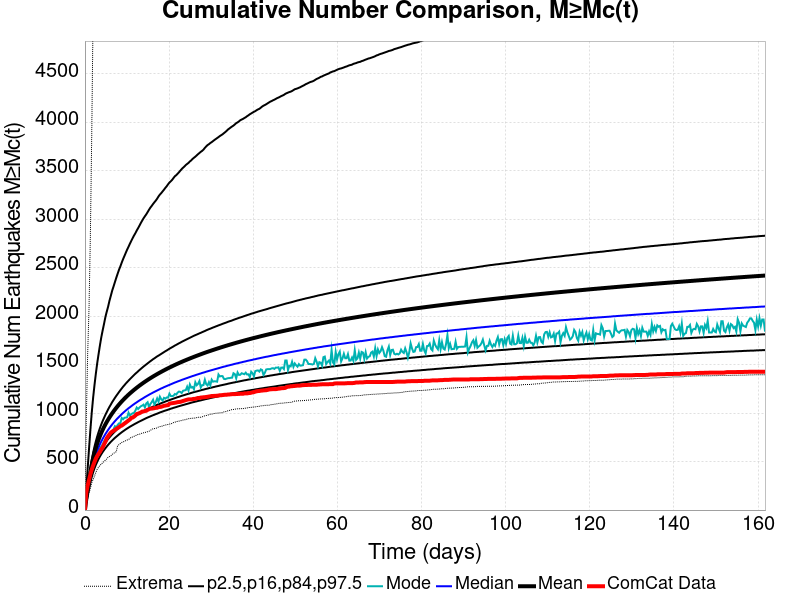

Source data for this figure (header and first rows):
Time (days), ComCat Data, Simulation Mean, Simulation Median, Simulation Mode, Simulation Minimum, Simulation Maximum, 2.5 %-ile, 16 %-ile, 84 %-ile, 97.5 %-ile
0.0, 0.0, 0.0, 0.0, 0.0, 0.0, 0.0, 0.0, 0.0, 0.0, 0.0
0.3239, 181.0, 114.7, 107.0, 104.0, 53.0, 937.0, 81.0, 93.0, 128.0, 218.0
0.6478, 254.0, 212.2, 195.0, 186.0, 116.0, 1615, 154.0, 172.0, 234.0, 430.0
0.9718, 311.0, 304.2, 277.0, 263.0, 178.0, 2087, 221.0, 245.0, 335.0, 632.0
1.296, 370.0, 390.7, 353.0, 337.0, 224.0, 2843, 285.0, 314.0, 430.0, 829.0
1.62, 418.0, 470, 423.0, 399.0, 283.0, 3893, 342.0, 376.0, 517.0, 1006
1.944, 459.0, 536, 481.0, 466.0, 314.0, 5149, 390.0, 427.0, 590.0, 1158
2.267, 497.0, 592.7, 530.0, 492.0, 351.0, 5773, 430.0, 471.0, 654.0, 1289
2.591, 532.0, 642.4, 573.0, 548.0, 387.0, 6234, 466.0, 509.0, 709.0, 1407
2.915, 558.0, 686.7, 612.0, 576.0, 422.0, 6758, 498.0, 543.0, 759.0, 1515
3.239, 581.0, 726.8, 647.0, 610.0, 442.0, 7102, 527.0, 574.0, 804.0, 1609
3.563, 601.0, 763.5, 679.0, 636.0, 462.0, 7360, 553.0, 602.0, 846.0, 1700
3.887, 627.0, 797.1, 708.0, 657.0, 473.0, 7559, 577.0, 628.0, 884.0, 1783
4.211, 646.0, 828.1, 735.0, 678.0, 489.0, 7747, 599.0, 652.0, 919.0, 1854
4.535, 677.0, 857, 760.0, 710.0, 500.0, 7923, 619.0, 674.0, 951.0, 1921
4.859, 705.0, 884, 784.0, 731.0, 515.0, 8060, 638.0, 695.0, 982.0, 1991
5.183, 741.0, 909.3, 806.0, 748.0, 528.0, 8175, 656.0, 715.0, 1011, 2047
5.507, 762.0, 933.3, 827.0, 765.0, 544.0, 8288, 673.0, 733.0, 1039, 2099
5.831, 781.0, 956.1, 847.0, 786.0, 553.0, 8387, 689.0, 750.0, 1065, 2160
6.155, 799.0, 977.8, 866.0, 796.0, 560.0, 8514, 704.0, 766.0, 1089, 2212
6.478, 810.0, 998.5, 884.0, 812.0, 575.0, 8605, 718.0, 782.0, 1114, 2265
6.802, 818.0, 1018, 901.0, 834.0, 586.0, 8692, 732.0, 797.0, 1136, 2308
7.126, 827.0, 1037, 917.0, 866.0, 593.0, 8776, 745.0, 811.0, 1158, 2353
7.45, 838.0, 1055, 933.0, 854.0, 603.0, 8853, 757.0, 825.0, 1179, 2397
7.774, 846.0, 1072, 948.0, 879.0, 665.0, 8949, 769.0, 838.0, 1198, 2439
8.098, 855.0, 1089, 962.0, 895.0, 675.0, 9028, 781.0, 851.0, 1218, 2480
8.422, 867.0, 1105, 976.0, 896.0, 687.0, 9104, 792.0, 863.0, 1237, 2515
8.746, 872.0, 1121, 990.0, 950.0, 698.0, 9163, 803.0, 874.0, 1255, 2554
9.07, 882.0, 1136, 1003, 937.0, 703.0, 9225, 813.0, 886.0, 1273, 2590
9.394, 893.0, 1150, 1015, 953.0, 709.0, 9283, 823.0, 896.0, 1289, 2623
9.718, 903.0, 1164, 1028, 954.0, 717.0, 9353, 833.0, 907.0, 1306, 2656
10.04, 914.0, 1178, 1039, 958.0, 723.0, 9407, 842.0, 917.0, 1321, 2689
10.37, 925.0, 1191, 1051, 1005, 728.0, 9472, 851.0, 927.0, 1336, 2718
10.69, 935.0, 1204, 1061, 976.0, 739.0, 9521, 860.0, 936.0, 1351, 2749
11.01, 951.0, 1216, 1072, 989.0, 752.0, 9578, 868.0, 946.0, 1365, 2778
11.34, 955.0, 1228, 1083, 999.0, 754.0, 9614, 876.0, 955.0, 1379, 2806
11.66, 964.0, 1240, 1093, 1003, 761.0, 9657, 884.0, 964.0, 1393, 2833
11.99, 976.0, 1251, 1103, 1026, 767.0, 9700, 892.0, 972.0, 1407, 2857
12.31, 991.0, 1262, 1112, 1058, 775.0, 9752, 899.0, 980.0, 1419, 2885
12.63, 995.0, 1273, 1122, 1043, 780.0, 9802, 907.0, 989.0, 1432, 2909
12.96, 1000, 1284, 1131, 1058, 783.0, 9861, 914.0, 996.0, 1445, 2935
13.28, 1007, 1294, 1140, 1071, 789.0, 9915, 921.0, 1004, 1457, 2962
13.6, 1016, 1304, 1148, 1078, 794.0, 9964, 928.0, 1012, 1469, 2987
13.93, 1018, 1314, 1157, 1088, 797.0, 10004, 935.0, 1019, 1481, 3011
14.25, 1022, 1324, 1166, 1059, 801.0, 10042, 942.0, 1027, 1492, 3032
14.58, 1025, 1334, 1174, 1100, 804.0, 10081, 949.0, 1034, 1503, 3052
14.9, 1034, 1343, 1182, 1113, 809.0, 10122, 955.0, 1041, 1514, 3075
15.22, 1041, 1352, 1190, 1062, 813.0, 10172, 961.0, 1048, 1525, 3099
15.55, 1046, 1361, 1198, 1094, 823.0, 10209, 967.0, 1054, 1536, 3121
15.87, 1047, 1370, 1205, 1114, 831.0, 10244, 973.0, 1061, 1546, 3139
16.2, 1049, 1378, 1213, 1138, 840.0, 10274, 979.0, 1067, 1557, 3159
16.52, 1052, 1387, 1220, 1086, 841.0, 10296, 984.0, 1074, 1566, 3177
16.84, 1055, 1395, 1227, 1115, 842.0, 10335, 990.0, 1080, 1576, 3194
17.17, 1056, 1403, 1234, 1152, 850.0, 10380, 995.0, 1086, 1586, 3214
17.49, 1062, 1411, 1241, 1119, 857.0, 10424, 1001, 1092, 1594, 3237
17.82, 1064, 1419, 1248, 1170, 861.0, 10457, 1007, 1097, 1603, 3256
18.14, 1066, 1427, 1255, 1144, 865.0, 10493, 1012, 1103, 1612, 3271
18.46, 1071, 1434, 1261, 1130, 867.0, 10525, 1017, 1109, 1621, 3289
18.79, 1076, 1442, 1268, 1158, 874.0, 10552, 1022, 1114, 1630, 3306
19.11, 1078, 1449, 1274, 1150, 877.0, 10581, 1027, 1120, 1639, 3325
... 440 more rows
